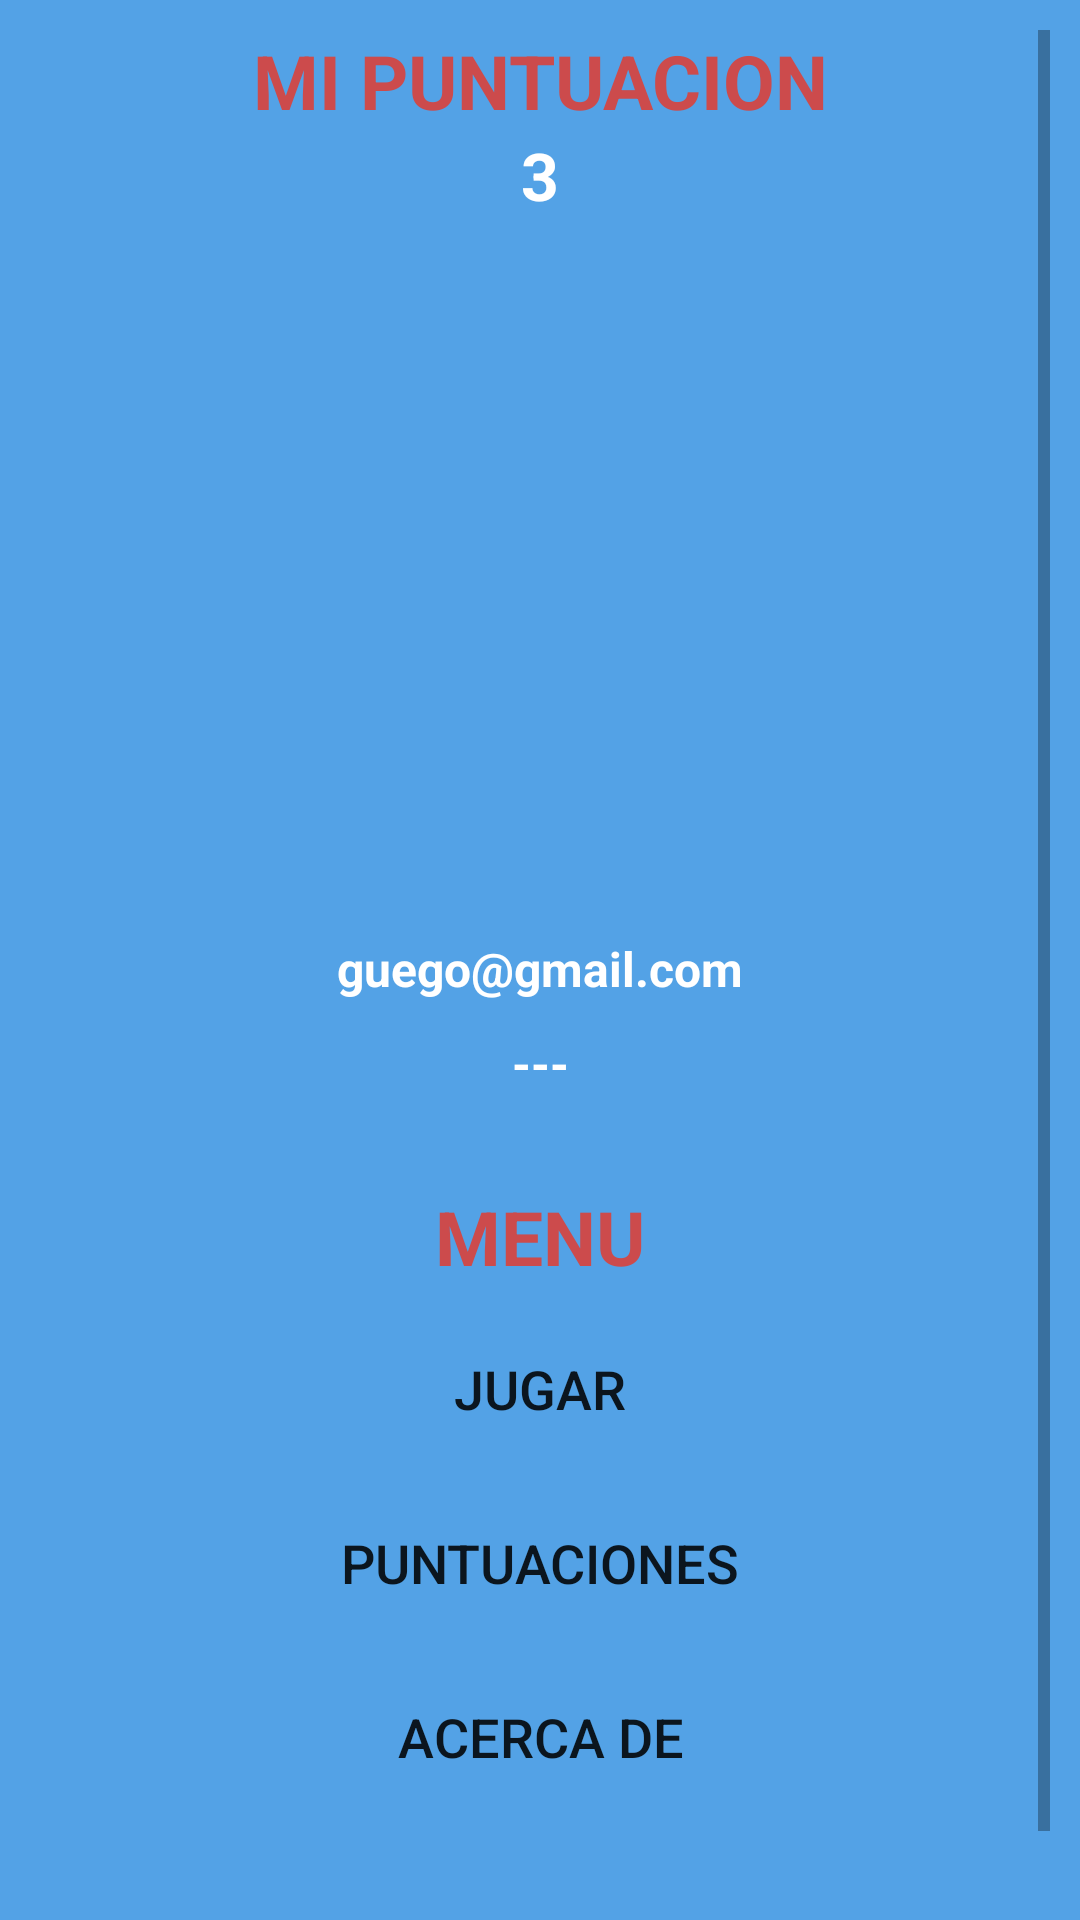

Produce the Android XML layout that renders to this screen, including the resource entries it uses.
<!-- AndroidManifest.xml: application theme Theme.JuegoMataPayasos -->
<!-- res/layout/activity_menu.xml -->
<?xml version="1.0" encoding="utf-8"?>
<ScrollView xmlns:android="http://schemas.android.com/apk/res/android"
    xmlns:app="http://schemas.android.com/apk/res-auto"
    xmlns:tools="http://schemas.android.com/tools"
    android:layout_width="match_parent"
    android:layout_height="match_parent"
    tools:context=".Menu"
    android:background="@color/color_fondo"
    android:padding="10dp">

    <LinearLayout
        android:layout_width="match_parent"
        android:layout_height="wrap_content"
        android:orientation="vertical"
        android:gravity="center">


        <LinearLayout
            android:layout_width="match_parent"
            android:layout_height="wrap_content"
            android:orientation="vertical"
            android:layout_marginBottom="20dp">
            <TextView
                android:id="@+id/txtTituloMenu"
                android:layout_width="match_parent"
                android:layout_height="wrap_content"
                android:textAlignment="center"
                android:textSize="@dimen/sizeTitle"
                android:textStyle="bold"
                android:textColor="@color/color_botones"
                android:text="@string/txtTitleMenu"/>

            <TextView
                android:id="@+id/txtZombies"
                android:textColor="@color/white"
                android:layout_width="match_parent"
                android:layout_height="wrap_content"
                android:textAlignment="center"
                android:textSize="22dp"
                android:layout_marginBottom="@dimen/mg_tb"
                android:textStyle="bold"
                android:text="3"/>

            <ImageView
                android:id="@+id/imageGif"
                android:layout_gravity="center"
                android:layout_width="200dp"
                android:layout_height="200dp"
                android:layout_marginBottom="10dp"/>
            <TextView
                android:id="@+id/txtUidMenu"
                android:layout_width="wrap_content"
                android:layout_height="wrap_content"
                android:text=""
                android:textColor="@color/white"
                android:visibility="invisible"/>
            <TextView
                android:id="@+id/txtCorreoMenu"
                android:layout_width="match_parent"
                android:layout_height="wrap_content"
                android:textAlignment="center"
                android:textStyle="bold"
                android:textSize="16dp"
                android:layout_marginBottom="@dimen/mg_tb"
                android:text="guego@gmail.com"
                android:textColor="@color/white"/>
            <TextView
                android:id="@+id/txtNombreMenu"
                android:layout_width="match_parent"
                android:textColor="@color/white"
                android:layout_height="wrap_content"
                android:textAlignment="center"
                android:textSize="16dp"
                android:textStyle="bold"
                android:text="---"/>


        </LinearLayout>

        <LinearLayout
            android:layout_width="match_parent"
            android:layout_height="wrap_content"
            android:orientation="vertical"
            android:layout_marginTop="10dp">
            <TextView
                android:id="@+id/txtSubtituloBotones"
                android:layout_width="match_parent"
                android:layout_height="wrap_content"
                android:textStyle="bold"
                android:textAlignment="center"
                android:textColor="@color/color_botones"
                android:textSize="@dimen/sizeTitle"
                android:text="@string/txtSubTitleMenu"
                android:layout_marginBottom="10dp"/>


            <Button
                android:id="@+id/btnJugar"
                android:background="@drawable/boton_personalizado"
                app:backgroundTint ="@null"
                android:layout_width="match_parent"
                android:layout_height="wrap_content"
                android:text="@string/btnJugarMenu"
                android:textSize="18dp"
                android:layout_marginBottom="@dimen/mg_tb"

                />
            <Button
                android:id="@+id/btnPuntaciones"
                android:layout_width="match_parent"
                android:layout_height="wrap_content"
                android:text="@string/btnPuntuMenu"
                android:background="@drawable/boton_personalizado"
                app:backgroundTint ="@null"
                android:textSize="18dp"
                android:layout_marginBottom="@dimen/mg_tb"/>

            <Button
                android:id="@+id/btnHacerca"
                android:layout_width="match_parent"
                android:layout_height="wrap_content"
                android:text="@string/btnAcercaMenu"
                android:background="@drawable/boton_personalizado"
                app:backgroundTint ="@null"
                android:textSize="18dp"
                android:layout_marginBottom="@dimen/mg_tb"/>

            <Button
                android:id="@+id/btnCerrarSesion"
                android:layout_width="match_parent"
                android:layout_height="wrap_content"
                android:text="@string/btnSalirMenu"
                android:textSize="18dp"
                android:background="@drawable/boton_personalizado"
                app:backgroundTint ="@null"/>


        </LinearLayout>
    </LinearLayout>


</ScrollView>
<!-- resources referenced by this layout -->
<resources>
  <color name="color_botones">#CC4B4C</color>
  <color name="color_fondo">#53A2E6</color>
  <color name="white">#FFFFFFFF</color>
  <dimen name="mg_tb">10dp</dimen>
  <dimen name="sizeTitle">25sp</dimen>
  <string name="btnAcercaMenu">ACERCA DE</string>
  <string name="btnJugarMenu">JUGAR</string>
  <string name="btnPuntuMenu">PUNTUACIONES</string>
  <string name="btnSalirMenu">SALIR</string>
  <string name="txtSubTitleMenu">MENU</string>
  <string name="txtTitleMenu">MI PUNTUACION</string>
  <style name="Theme.JuegoMataPayasos" parent="Theme.MaterialComponents.DayNight.DarkActionBar">
          
          <item name="colorPrimary">@color/purple_500</item>
          <item name="colorPrimaryVariant">@color/purple_700</item>
          <item name="colorOnPrimary">@color/white</item>
          
          <item name="colorSecondary">@color/teal_200</item>
          <item name="colorSecondaryVariant">@color/teal_700</item>
          <item name="colorOnSecondary">@color/black</item>
          
          <item name="android:statusBarColor" tools:targetApi="l">?attr/colorPrimaryVariant</item>
          
      </style>
  <color name="purple_500">#FF6200EE</color>
  <color name="purple_700">#FF3700B3</color>
  <color name="teal_200">#FF03DAC5</color>
  <color name="teal_700">#FF018786</color>
  <color name="black">#FF000000</color>
</resources>
